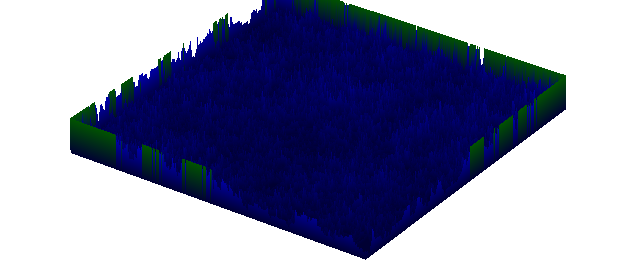

The file beside this chart, header and first rows:
0.25, 0.25, 0.3, 0.25, 0.39999999999999997, 0.44999999999999996, 0.44999999999999996, 0.49999999999999994, 0.5499999999999999, 0.5499999999999999, 0.5499999999999999, 0.49999999999999994, 0.44999999999999996, 0.44999999999999996, 0.44999999999999996, 0.49999999999999994, 0.49999999999999994, 0.44999999999999996, 0.44999999999999996, 0.44999999999999996, 0.44999999999999996, 0.49999999999999994, 0.44999999999999996, 0.44999999999999996
, 0.3, 0.05, 0.2, 0.2, 0.1, 0.05, 0.05, 0.05, 0.05, 0.05, 0, 0, 0, 0.05, 0.05, 0, 0, 0.05, 0, 0.05, 0.05, 0.05, 0.05
, 0.3, 0.15, 0.1, 0.1, 0.15, 0.05, 0, 0, 0.05, 0, 0, 0, 0, 0.05, 0, 0, 0, 0.05, 0.05, 0, 0, 0, 0
, 0.35, 0.05, 0, 0, 0.05, 0.05, 0, 0, 0.05, 0, 0, 0.1, 0.1, 0.05, 0.05, 0.05, 0.1, 0.05, 0.05, 0, 0, 0, 0
, 0.4, 0, 0, 0, 0.05, 0, 0.05, 0.05, 0.05, 0.05, 0.05, 0.05, 0, 0, 0.05, 0.05, 0.05, 0.05, 0.05, 0.1, 0.05, 0, 0
, 0.4, 0, 0, 0, 0.05, 0, 0, 0.15, 0.1, 0.05, 0.05, 0.1, 0.05, 0.05, 0.05, 0, 0, 0, 0, 0, 0.05, 0.05, 0.05
, 0.4, 0, 0, 0, 0, 0.1, 0.05, 0.05, 0, 0, 0, 0.05, 0, 0, 0, 0, 0, 0, 0, 0, 0.05, 0, 0.05
, 0.35, 0.05, 0.05, 0.05, 0.05, 0, 0.1, 0, 0, 0, 0.05, 0, 0, 0, 0, 0, 0, 0, 0, 0, 0, 0.05, 0
, 0.35, 0.05, 0.05, 0, 0, 0, 0.05, 0.05, 0.05, 0, 0.05, 0, 0, 0, 0, 0, 0, 0, 0, 0, 0, 0.05, 0.1
, 0.3, 0, 0, 0.05, 0.05, 0, 0.05, 0, 0.05, 0.1, 0.05, 0, 0, 0, 0, 0, 0, 0, 0, 0, 0.05, 0.15, 0
, 0.3, 0.05, 0.05, 0, 0, 0.05, 0.1, 0.05, 0.05, 0, 0, 0.05, 0.05, 0, 0, 0, 0, 0, 0, 0.05, 0.1, 0, 0.05
, 0.25, 0, 0, 0.05, 0.05, 0.1, 0.1, 0.05, 0, 0, 0, 0, 0, 0.05, 0.05, 0, 0, 0.05, 0.1, 0.05, 0, 0, 0.05
, 0.25, 0, 0.05, 0.05, 0.05, 0.1, 0.05, 0.05, 0.05, 0.05, 0.05, 0.05, 0.05, 0.05, 0.1, 0.1, 0.15, 0.05, 0.05, 0.05, 0.05, 0.05, 0.1
, 0.25, 0, 0.05, 0, 0, 0, 0.05, 0, 0.05, 0.05, 0.05, 0, 0, 0, 0, 0.1, 0.1, 0.2, 0.15, 0.1, 0.1, 0.1, 0.1
, 0.25, 0.1, 0, 0, 0, 0, 0.05, 0.05, 0, 0, 0, 0.05, 0.05, 0.05, 0.15, 0.1, 0.1, 0.05, 0.05, 0.1, 0.05, 0, 0
, 0.3, 0.1, 0.05, 0.05, 0.05, 0.05, 0.05, 0.05, 0, 0, 0, 0.05, 0.05, 0.15, 0.15, 0.05, 0.05, 0, 0, 0, 0, 0.05, 0
, 0.35, 0.15, 0, 0, 0, 0, 0.1, 0.15, 0.1, 0.1, 0.05, 0.05, 0.05, 0.05, 0, 0, 0, 0, 0, 0, 0, 0, 0.1
, 0.35, 0, 0.1, 0.05, 0.05, 0.05, 0, 0.05, 0, 0, 0.1, 0.05, 0.05, 0, 0, 0, 0, 0, 0, 0, 0, 0, 0.05
, 0.35, 0.05, 0.1, 0.1, 0, 0, 0, 0.05, 0.05, 0.05, 0, 0, 0.1, 0.05, 0, 0, 0, 0, 0, 0, 0, 0.05, 0
, 0.35, 0.05, 0, 0.05, 0.05, 0.05, 0.05, 0.15, 0.05, 0, 0, 0.05, 0, 0, 0.05, 0.05, 0, 0, 0, 0, 0.05, 0.05, 0
, 0.4, 0, 0, 0, 0.05, 0.05, 0.05, 0.05, 0.05, 0.05, 0.05, 0.1, 0.05, 0, 0, 0, 0.05, 0.05, 0.05, 0.05, 0, 0, 0
, 0.4, 0, 0, 0, 0.05, 0.1, 0.05, 0.05, 0.05, 0, 0, 0.05, 0, 0.1, 0.1, 0.05, 0.05, 0.05, 0.05, 0, 0, 0, 0
, 0.4, 0, 0, 0.05, 0.05, 0, 0, 0, 0.1, 0.05, 0.05, 0.05, 0.05, 0, 0, 0.05, 0, 0, 0.05, 0.05, 0, 0, 0
, 0.4, 0, 0.05, 0, 0, 0, 0, 0.05, 0.1, 0.05, 0.05, 0.2, 0.1, 0.05, 0.1, 0.1, 0.1, 0.05, 0.05, 0.1, 0.1, 0.1, 0.1
, 0.4, 0.1, 0, 0, 0, 0, 0.05, 0, 0, 0.05, 0.05, 0.05, 0.05, 0.05, 0, 0.05, 0.1, 0, 0, 0, 0.1, 0.1, 0
, 0.5, 0.1, 0, 0, 0, 0, 0.05, 0, 0, 0.05, 0.05, 0.05, 0.05, 0.05, 0.05, 0, 0.05, 0.1, 0.05, 0.1, 0.1, 0.1, 0.05
, 0.5, 0.05, 0, 0, 0.05, 0.05, 0, 0, 0, 0.05, 0.05, 0.05, 0.05, 0, 0, 0.05, 0, 0, 0.1, 0.05, 0, 0.05, 0.05
, 0.55, 0.1, 0, 0, 0.05, 0, 0, 0, 0, 0.05, 0.05, 0.05, 0.05, 0, 0, 0, 0.05, 0.05, 0, 0.05, 0, 0, 0.1
, 0.5, 0.15, 0, 0.05, 0, 0, 0, 0, 0, 0.05, 0.1, 0.1, 0.1, 0.05, 0.05, 0.05, 0.1, 0.1, 0.1, 0.05, 0.1, 0.05, 0
, 0.45, 0.1, 0.05, 0.05, 0, 0, 0, 0, 0.05, 0.05, 0.1, 0.05, 0.05, 0, 0, 0.05, 0.05, 0, 0, 0.05, 0.1, 0.05, 0
, 0.55, 0.1, 0.1, 0, 0, 0, 0.05, 0.1, 0, 0, 0.1, 0.05, 0.05, 0, 0, 0.05, 0, 0, 0, 0, 0, 0.05, 0.05
, 0.5, 0.15, 0.05, 0.05, 0.15, 0.15, 0.05, 0, 0.05, 0.05, 0.1, 0.15, 0.15, 0.1, 0.05, 0.1, 0.05, 0.05, 0.05, 0.05, 0, 0.05, 0
, 0.55, 0.1, 0.05, 0.25, 0.05, 0, 0.05, 0.05, 0.05, 0, 0.05, 0.05, 0.05, 0.05, 0.05, 0, 0, 0, 0, 0, 0.05, 0.05, 0.15
, 0.55, 0.05, 0.1, 0.1, 0.05, 0, 0, 0, 0, 0.05, 0.1, 0.1, 0.1, 0.05, 0.15, 0.05, 0, 0, 0, 0, 0, 0.05, 0.1
, 0.55, 0.1, 0.05, 0, 0, 0.05, 0.05, 0, 0, 0, 0.05, 0, 0.1, 0.05, 0.1, 0, 0.05, 0.05, 0.05, 0.05, 0.05, 0, 0.05
, 0.55, 0, 0.05, 0, 0, 0, 0, 0.05, 0.05, 0.05, 0.1, 0, 0.1, 0.05, 0.05, 0, 0, 0, 0, 0.05, 0.05, 0.05, 0.05
, 0.55, 0.05, 0.05, 0, 0, 0, 0, 0, 0, 0, 0.05, 0.05, 0.2, 0.05, 0.05, 0.05, 0, 0, 0.05, 0.05, 0.05, 0.1, 0.25
, 0.55, 0.15, 0, 0, 0, 0, 0, 0, 0, 0, 0.05, 0, 0.1, 0.05, 0.1, 0.05, 0.1, 0.05, 0.05, 0.05, 0.05, 0.15, 0.15
, 0.55, 0.15, 0, 0, 0, 0, 0, 0, 0, 0, 0.1, 0.1, 0.15, 0.05, 0.1, 0.05, 0, 0.15, 0.1, 0.05, 0, 0.15, 0.2
, 0.55, 0.1, 0, 0, 0, 0, 0, 0, 0.05, 0.1, 0, 0.05, 0.05, 0, 0, 0.05, 0.1, 0, 0.1, 0.15, 0.1, 0.2, 0
, 0.55, 0.2, 0.05, 0, 0, 0, 0.05, 0.05, 0.05, 0.05, 0.05, 0, 0.05, 0, 0, 0.1, 0.05, 0.05, 0.05, 0.05, 0.1, 0.15, 0.05
, 0.55, 0.1, 0.1, 0.05, 0, 0, 0.1, 0.05, 0, 0, 0.05, 0.05, 0, 0, 0, 0.05, 0.05, 0.05, 0.1, 0.1, 0.15, 0, 0.05
, 0.55, 0.05, 0.05, 0.05, 0.05, 0.1, 0, 0, 0, 0, 0.05, 0.05, 0, 0, 0.05, 0.05, 0, 0.05, 0, 0.2, 0.15, 0.05, 0
, 0.55, 0.05, 0.1, 0.05, 0.05, 0.05, 0, 0, 0, 0.05, 0, 0.05, 0, 0, 0.05, 0, 0, 0, 0.05, 0.15, 0.1, 0.05, 0
, 0.55, 0, 0.1, 0, 0.1, 0.05, 0, 0, 0, 0.05, 0.05, 0.05, 0, 0.05, 0.05, 0, 0, 0, 0.05, 0.2, 0.15, 0.05, 0
, 0.55, 0.05, 0.05, 0.1, 0, 0.05, 0.05, 0, 0.05, 0.05, 0.05, 0, 0, 0.05, 0, 0, 0, 0, 0.05, 0.05, 0.15, 0.1, 0.1
, 0.55, 0.05, 0.1, 0.05, 0, 0, 0, 0.05, 0.1, 0, 0.05, 0, 0, 0.05, 0, 0, 0, 0, 0.05, 0.05, 0.2, 0.1, 0.05
, 0.55, 0.1, 0.15, 0, 0.05, 0, 0, 0, 0.1, 0.1, 0, 0, 0.05, 0.05, 0, 0, 0, 0.05, 0.05, 0, 0.1, 0.15, 0.05
, 0.55, 0, 0.1, 0.05, 0.05, 0, 0, 0, 0.05, 0.1, 0.05, 0.05, 0.05, 0, 0, 0, 0, 0.05, 0.05, 0.05, 0, 0.1, 0.05
, 0.55, 0, 0.05, 0.1, 0.1, 0, 0, 0.05, 0.05, 0.05, 0, 0.05, 0.1, 0, 0, 0, 0.05, 0.1, 0.05, 0, 0, 0.15, 0.1
, 0.55, 0.05, 0.05, 0.05, 0.1, 0, 0, 0.05, 0.05, 0, 0, 0, 0.1, 0.05, 0, 0, 0.05, 0.1, 0, 0, 0.05, 0.05, 0.05
, 0.55, 0.05, 0.15, 0, 0.15, 0.05, 0, 0.1, 0, 0, 0, 0, 0.05, 0.05, 0.05, 0, 0.1, 0.1, 0, 0, 0.05, 0.05, 0.1
, 0.55, 0, 0.1, 0.1, 0.05, 0.05, 0.1, 0.05, 0, 0, 0, 0.05, 0, 0, 0.05, 0, 0.15, 0, 0, 0.05, 0, 0.1, 0.1
, 0.55, 0, 0.1, 0.15, 0.05, 0.05, 0.15, 0, 0, 0, 0, 0.05, 0, 0, 0, 0.1, 0.1, 0, 0.05, 0, 0, 0.15, 0.05
, 0.55, 0, 0.1, 0.1, 0.05, 0.25, 0.15, 0.1, 0, 0, 0, 0.1, 0.05, 0.05, 0.1, 0.15, 0.15, 0, 0.05, 0.1, 0.15, 0, 0.05
, 0.55, 0.05, 0.2, 0.05, 0.15, 0.3, 0.05, 0.05, 0.1, 0, 0.1, 0.05, 0, 0.05, 0.05, 0.1, 0.05, 0.1, 0.1, 0.1, 0.1, 0.05, 0
, 0.55, 0.2, 0.15, 0, 0.1, 0.25, 0.05, 0.1, 0.15, 0.25, 0.1, 0.05, 0.05, 0.1, 0.05, 0.1, 0.05, 0.15, 0.05, 0.15, 0.15, 0, 0
, 0.55, 0.05, 0.25, 0.1, 0.15, 0, 0.15, 0.1, 0.1, 0.1, 0.2, 0, 0.05, 0.05, 0.1, 0.2, 0.15, 0.15, 0.2, 0.1, 0.05, 0.05, 0.05
, 0.55, 0.1, 0.1, 0.25, 0.1, 0, 0.05, 0.15, 0, 0.05, 0.25, 0.15, 0.1, 0.1, 0.05, 0.15, 0.1, 0.05, 0.2, 0.1, 0.1, 0.15, 0.25
, 0.55, 0.2, 0.2, 0.15, 0.1, 0.05, 0.15, 0.1, 0.15, 0.2, 0.25, 0.25, 0.2, 0.1, 0.1, 0.15, 0.05, 0.05, 0.1, 0.05, 0, 0.15, 0.1
, 0.55, 0.1, 0.15, 0.15, 0.15, 0.1, 0.25, 0.1, 0.2, 0.2, 0.1, 0.2, 0.1, 0.1, 0.15, 0.05, 0, 0.1, 0, 0.1, 0.15, 0, 0.05
... 440 more rows
